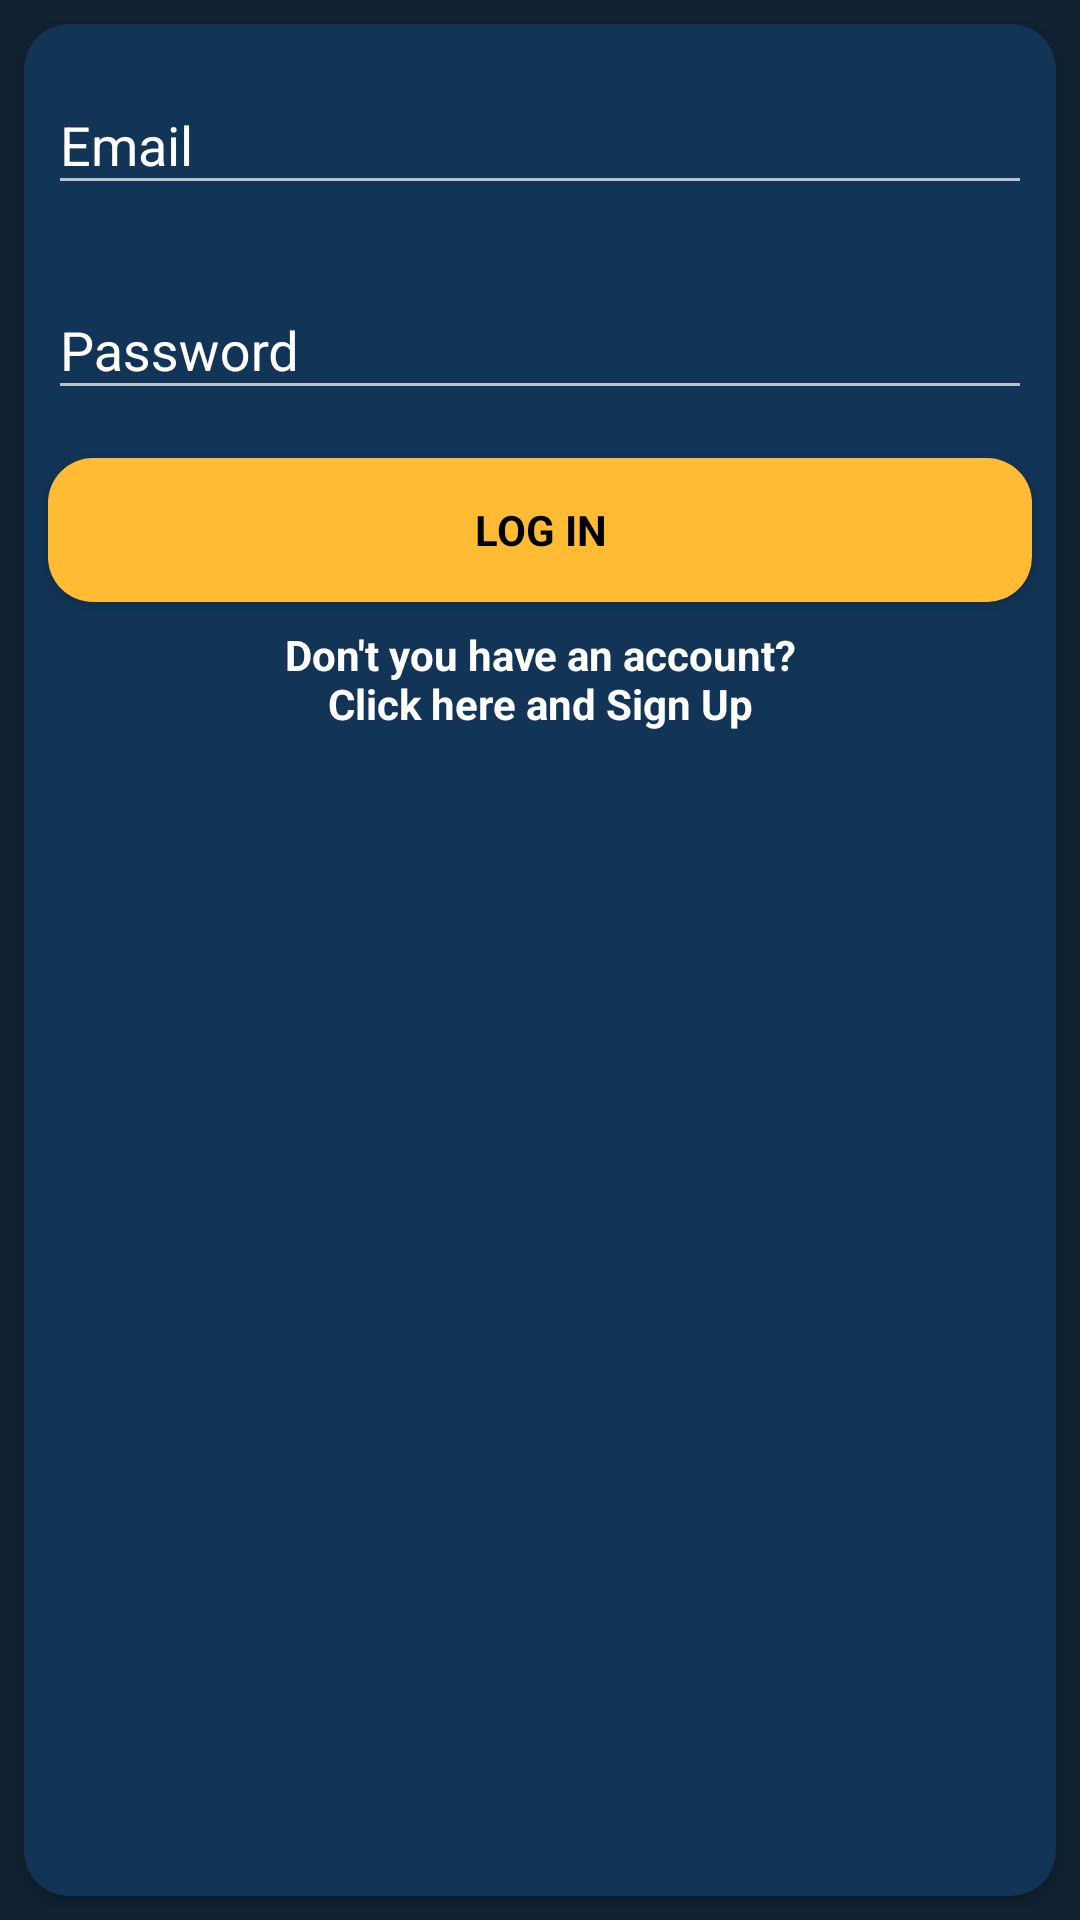

Write the Android layout XML for this screen, with the resource values it uses.
<!-- AndroidManifest.xml: application theme MyTheme.NoActionBar. -->
<!-- res/layout/log_in_fragment.xml -->
<?xml version="1.0" encoding="utf-8"?>
<LinearLayout xmlns:android="http://schemas.android.com/apk/res/android"
    xmlns:tools="http://schemas.android.com/tools"
    android:layout_width="match_parent"
    android:layout_height="match_parent"
    android:orientation="vertical"
    android:layout_margin="@dimen/marginHome"
    tools:context=".SingUpSingInFragments.LogIn">


    <android.support.v7.widget.CardView xmlns:card_view="http://schemas.android.com/apk/res-auto"
        android:id="@+id/card_view"
        android:layout_width="match_parent"
        android:layout_height="match_parent"
        android:layout_gravity="center"
        android:layout_margin="@dimen/marginHome"
        card_view:cardBackgroundColor="@color/BckGrndCardView"
        card_view:cardCornerRadius="@dimen/CardviewCornerRadius"
        card_view:cardMaxElevation="@dimen/cardview_compat_inset_shadow">

        <LinearLayout
            android:layout_width="match_parent"
            android:layout_height="match_parent"
            android:orientation="vertical">


            <android.support.design.widget.TextInputLayout
                style="@style/inputLayout"
                android:layout_width="match_parent"
                android:layout_height="wrap_content"
                android:orientation="vertical">

                <EditText
                    android:id="@+id/logIn_email"
                    style="@style/EditTextEmail"
                    android:layout_width="match_parent"
                    android:layout_height="wrap_content"
                    android:hint="@string/hintEmail" />

            </android.support.design.widget.TextInputLayout>


            <android.support.design.widget.TextInputLayout
                style="@style/inputLayout"
                android:layout_width="match_parent"
                android:layout_height="wrap_content">

                <EditText
                    android:id="@+id/logIn_password"
                    style="@style/EditTextPassword"
                    android:layout_width="match_parent"
                    android:layout_height="wrap_content"
                    android:hint="@string/hintPassword" />

            </android.support.design.widget.TextInputLayout>


            <Button
                android:id="@+id/logIn_button"
                style="@style/ButtonHome"
                android:layout_width="match_parent"
                android:layout_height="wrap_content"
                android:background="@drawable/button_login_register"
                android:text="@string/LogIn" />

            <TextView
                android:id="@+id/passToRegister"
                style="@style/TextViewHome"
                android:layout_width="match_parent"
                android:layout_height="wrap_content"
                android:text="@string/toRegister" />

        </LinearLayout>

        

    </android.support.v7.widget.CardView>

</LinearLayout>
<!-- resources referenced by this layout -->
<resources>
  <color name="BckGrndCardView">#123456</color>
  <dimen name="CardviewCornerRadius">15dp</dimen>
  <dimen name="marginHome">8dp</dimen>
  <!-- drawable blood_drop_icon: png bitmap (drawable, 89568 bytes) -->
  <!-- drawable button_login_register (drawable) -->
  <?xml version="1.0" encoding="utf-8"?>
  <selector xmlns:android="http://schemas.android.com/apk/res/android">
      <item>
          <shape android:shape="rectangle">
              <solid android:color="@color/colorYellow" />
              <corners android:radius="@dimen/button_radius" />
          </shape>
      </item>
  </selector>
  <string name="LogIn">Log In</string>
  <string name="hintEmail">Email</string>
  <string name="hintPassword">Password</string>
  <string name="toRegister">Don\'t you have an account?\nClick here and Sign Up</string>
  <style name="ButtonHome">
          <item name="android:colorBackground">@color/colorYellow</item>
          <item name="android:textColor">@android:color/black</item>
          <item name="android:layout_margin">@dimen/marginHome</item>
          <item name="android:fontFamily">sans-serif</item>
          <item name="android:textStyle">bold</item>
      </style>
  <style name="EditTextEmail">
          <item name="android:textColor">@android:color/white</item>
          <item name="android:textColorHint">@android:color/white</item>
          <item name="android:fontFamily">sans-serif</item>
          <item name="android:inputType">textWebEmailAddress</item>
      </style>
  <style name="EditTextPassword">
          <item name="android:textColor">@android:color/white</item>
          <item name="android:textColorHint">@android:color/white</item>
          <item name="android:fontFamily">sans-serif</item>
          <item name="android:inputType">textWebPassword</item>
      </style>
  <style name="TextViewHome">
          <item name="android:textColor">@android:color/white</item>
          <item name="android:textColorHint">@android:color/white</item>
          <item name="android:fontFamily">sans-serif</item>
          <item name="android:textStyle">bold</item>
          <item name="android:gravity">center_horizontal</item>
      </style>
  <style name="inputLayout">
          <item name="android:textColor">@android:color/white</item>
          <item name="android:textColorHint">@android:color/white</item>
          <item name="android:fontFamily">sans-serif</item>
          <item name="android:layout_margin">@dimen/marginHome</item>
      </style>
  <style name="MyTheme.NoActionBar." parent="Theme.AppCompat.NoActionBar">
          
          <item name="windowActionBar">false</item>
          <item name="windowNoTitle">true</item>
          <item name="colorPrimary">@color/BlueBackgroundColor</item>
          <item name="colorPrimaryDark">@color/BlueBackgroundColor</item>
          <item name="android:windowBackground">@color/BlueBackgroundColor</item>
          <item name="colorAccent">@color/colorYellow</item>
      </style>
  <color name="colorYellow">@android:color/holo_orange_light</color>
  <dimen name="button_radius">15dp</dimen>
  <color name="BlueBackgroundColor">#123</color>
</resources>
